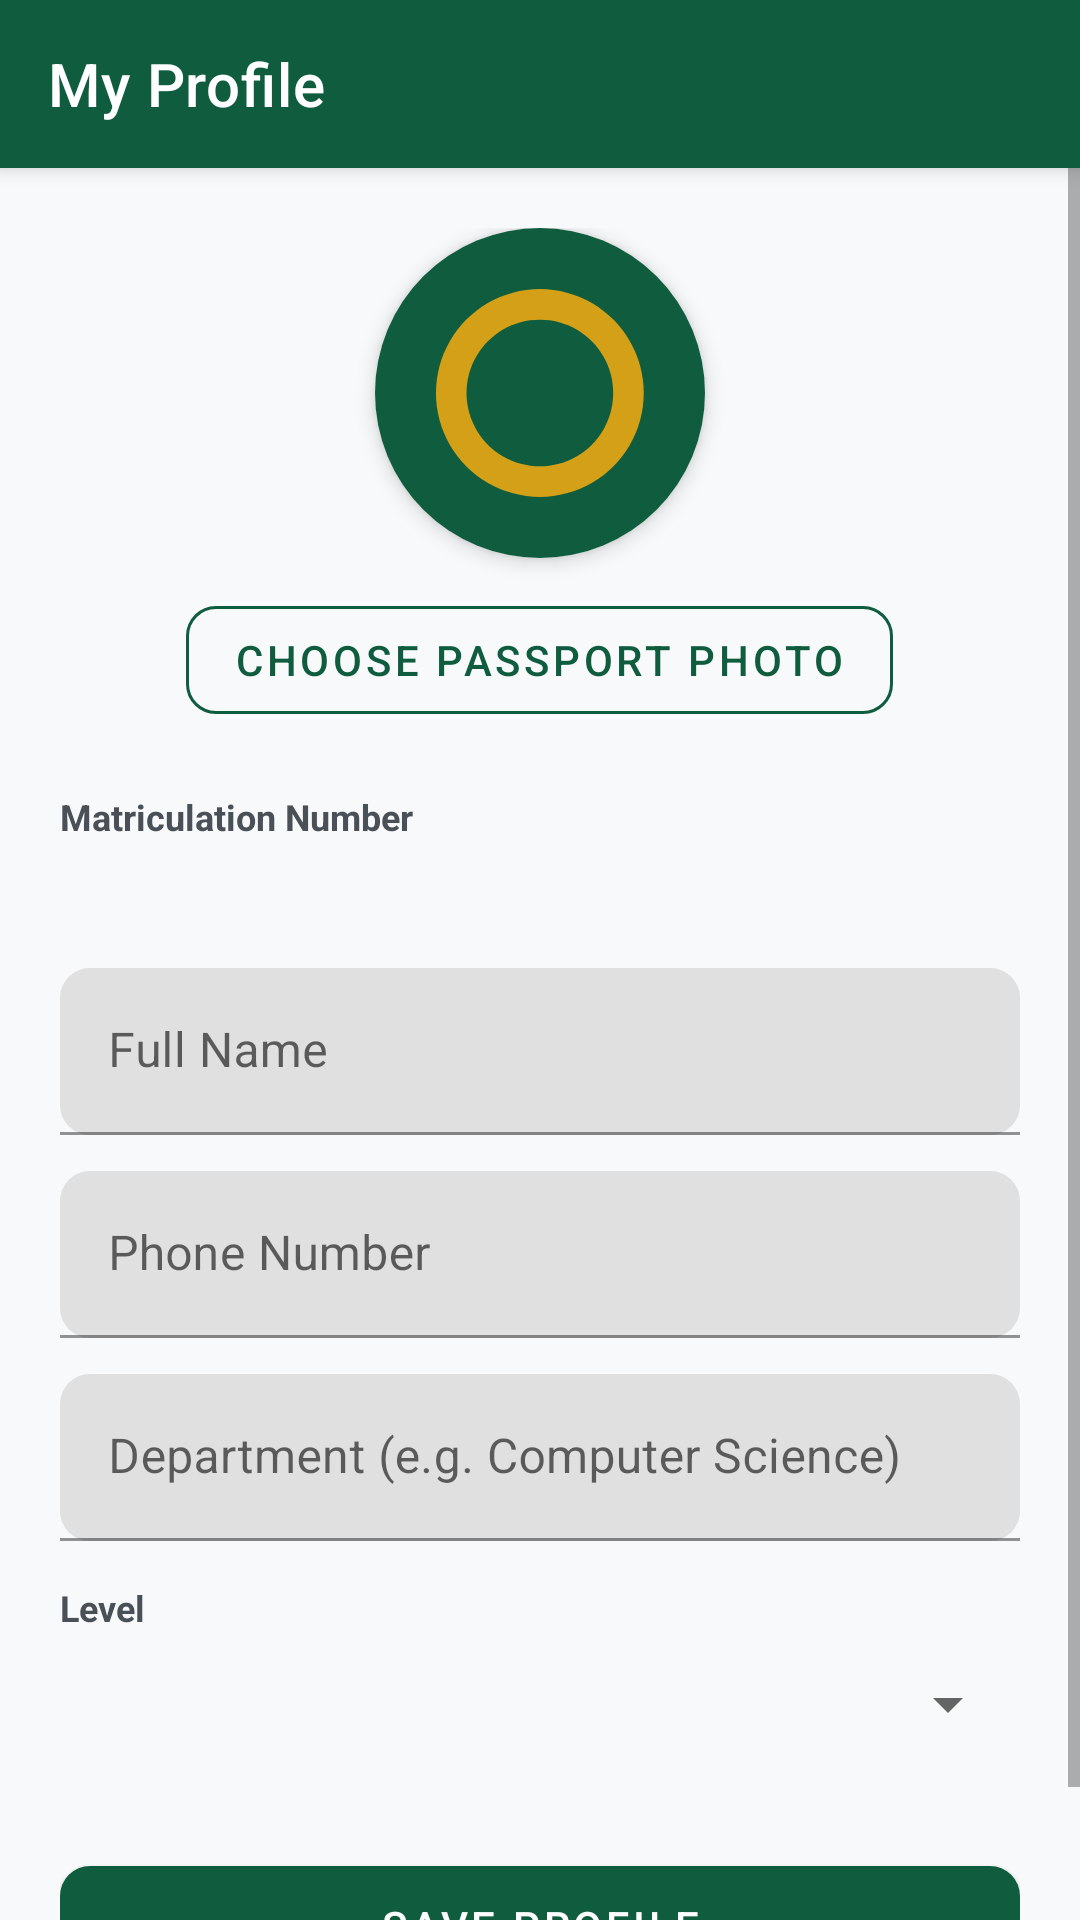

Write the Android layout XML for this screen, with the resource values it uses.
<!-- AndroidManifest.xml: application theme Theme.SRMS -->
<!-- res/layout/activity_student_profile.xml -->
<?xml version="1.0" encoding="utf-8"?>
<LinearLayout xmlns:android="http://schemas.android.com/apk/res/android"
    xmlns:app="http://schemas.android.com/apk/res-auto"
    android:layout_width="match_parent"
    android:layout_height="match_parent"
    android:orientation="vertical"
    android:background="@color/gray_50">

    <com.google.android.material.appbar.MaterialToolbar
        android:id="@+id/toolbar"
        style="@style/Toolbar.SRMS"
        android:layout_width="match_parent"
        android:layout_height="?attr/actionBarSize"
        app:title="My Profile" />

    <ScrollView
        android:layout_width="match_parent"
        android:layout_height="match_parent">

        <LinearLayout
            android:layout_width="match_parent"
            android:layout_height="wrap_content"
            android:orientation="vertical"
            android:padding="20dp">

            <TextView
                android:id="@+id/tvBanner"
                android:layout_width="match_parent"
                android:layout_height="wrap_content"
                android:background="@color/primary_light"
                android:textColor="@color/primary_dark"
                android:padding="14dp"
                android:layout_marginBottom="16dp"
                android:text="This is your first login — please complete your profile to unlock course registration, results, and materials."
                android:visibility="gone" />

            <androidx.cardview.widget.CardView
                android:layout_width="wrap_content"
                android:layout_height="wrap_content"
                android:layout_gravity="center"
                app:cardCornerRadius="60dp"
                app:cardElevation="4dp">
                <ImageView
                    android:id="@+id/ivPhoto"
                    android:layout_width="110dp"
                    android:layout_height="110dp"
                    android:scaleType="centerCrop"
                    android:src="@drawable/ic_launcher_badge" />
            </androidx.cardview.widget.CardView>

            <com.google.android.material.button.MaterialButton
                android:id="@+id/btnChoosePhoto"
                style="@style/Button.Outline"
                android:layout_width="wrap_content"
                android:layout_height="wrap_content"
                android:layout_gravity="center"
                android:layout_marginTop="10dp"
                android:text="Choose Passport Photo" />

            <TextView
                android:layout_width="match_parent"
                android:layout_height="wrap_content"
                android:layout_marginTop="20dp"
                android:text="Matriculation Number"
                android:textStyle="bold"
                android:textSize="12sp"
                android:textColor="@color/gray_700" />
            <TextView
                android:id="@+id/tvMatric"
                android:layout_width="match_parent"
                android:layout_height="wrap_content"
                android:textSize="15sp"
                android:paddingTop="4dp"
                android:paddingBottom="10dp" />

            <com.google.android.material.textfield.TextInputLayout
                style="@style/InputField"
                android:layout_width="match_parent"
                android:layout_height="wrap_content"
                android:layout_marginTop="8dp">
                <com.google.android.material.textfield.TextInputEditText
                    android:id="@+id/etFullName"
                    android:layout_width="match_parent"
                    android:layout_height="wrap_content"
                    android:hint="Full Name" />
            </com.google.android.material.textfield.TextInputLayout>

            <com.google.android.material.textfield.TextInputLayout
                style="@style/InputField"
                android:layout_width="match_parent"
                android:layout_height="wrap_content"
                android:layout_marginTop="12dp">
                <com.google.android.material.textfield.TextInputEditText
                    android:id="@+id/etPhone"
                    android:layout_width="match_parent"
                    android:layout_height="wrap_content"
                    android:hint="Phone Number"
                    android:inputType="phone" />
            </com.google.android.material.textfield.TextInputLayout>

            <com.google.android.material.textfield.TextInputLayout
                style="@style/InputField"
                android:layout_width="match_parent"
                android:layout_height="wrap_content"
                android:layout_marginTop="12dp">
                <com.google.android.material.textfield.TextInputEditText
                    android:id="@+id/etDepartment"
                    android:layout_width="match_parent"
                    android:layout_height="wrap_content"
                    android:hint="Department (e.g. Computer Science)" />
            </com.google.android.material.textfield.TextInputLayout>

            <TextView
                android:layout_width="match_parent"
                android:layout_height="wrap_content"
                android:layout_marginTop="14dp"
                android:text="Level"
                android:textStyle="bold"
                android:textSize="12sp"
                android:textColor="@color/gray_700" />

            <Spinner
                android:id="@+id/spinnerLevel"
                android:layout_width="match_parent"
                android:layout_height="48dp" />

            <com.google.android.material.button.MaterialButton
                android:id="@+id/btnSave"
                style="@style/Button.Primary"
                android:layout_width="match_parent"
                android:layout_height="52dp"
                android:layout_marginTop="24dp"
                android:text="Save Profile" />

            <ProgressBar
                android:id="@+id/progress"
                android:layout_width="wrap_content"
                android:layout_height="wrap_content"
                android:layout_gravity="center"
                android:layout_marginTop="10dp"
                android:visibility="gone" />
        </LinearLayout>
    </ScrollView>
</LinearLayout>
<!-- resources referenced by this layout -->
<resources>
  <color name="gray_50">#F8F9FA</color>
  <color name="gray_700">#495057</color>
  <color name="primary_dark">#0A3F2B</color>
  <color name="primary_light">#E8F5EF</color>
  <!-- drawable ic_launcher_badge (drawable) -->
  <?xml version="1.0" encoding="utf-8"?>
  <vector xmlns:android="http://schemas.android.com/apk/res/android"
      android:width="108dp"
      android:height="108dp"
      android:viewportWidth="108"
      android:viewportHeight="108">
      <path android:fillColor="#0F5C3F" android:pathData="M0,0h108v108h-108z" />
      <path android:fillColor="#D4A017" android:pathData="M54,20a34,34 0,1 1,-0.1 0z" />
      <path android:fillColor="#0F5C3F" android:pathData="M54,30a24,24 0,1 1,-0.1 0z" />
  </vector>
  <style name="Button.Outline" parent="Widget.MaterialComponents.Button.OutlinedButton">
          <item name="strokeColor">@color/primary</item>
          <item name="android:textColor">@color/primary</item>
          <item name="cornerRadius">10dp</item>
      </style>
  <style name="Button.Primary" parent="Widget.MaterialComponents.Button">
          <item name="backgroundTint">@color/primary</item>
          <item name="cornerRadius">10dp</item>
      </style>
  <style name="InputField">
          <item name="boxStrokeColor">@color/primary</item>
          <item name="hintTextColor">@color/gray_700</item>
          <item name="boxCornerRadiusTopStart">10dp</item>
          <item name="boxCornerRadiusTopEnd">10dp</item>
          <item name="boxCornerRadiusBottomStart">10dp</item>
          <item name="boxCornerRadiusBottomEnd">10dp</item>
      </style>
  <style name="Toolbar.SRMS" parent="Widget.MaterialComponents.Toolbar.Primary">
          <item name="android:background">@color/primary</item>
          <item name="titleTextColor">@color/white</item>
      </style>
  <style name="Theme.SRMS" parent="Theme.MaterialComponents.DayNight.NoActionBar">
          <item name="colorPrimary">@color/primary</item>
          <item name="colorPrimaryVariant">@color/primary_dark</item>
          <item name="colorOnPrimary">@color/white</item>
          <item name="colorSecondary">@color/accent</item>
          <item name="colorSecondaryVariant">@color/accent</item>
          <item name="colorOnSecondary">@color/primary_dark</item>
          <item name="android:statusBarColor">@color/primary_dark</item>
          <item name="android:windowBackground">@color/gray_50</item>
      </style>
  <color name="primary">#0F5C3F</color>
  <color name="white">#FFFFFF</color>
  <color name="accent">#D4A017</color>
</resources>
